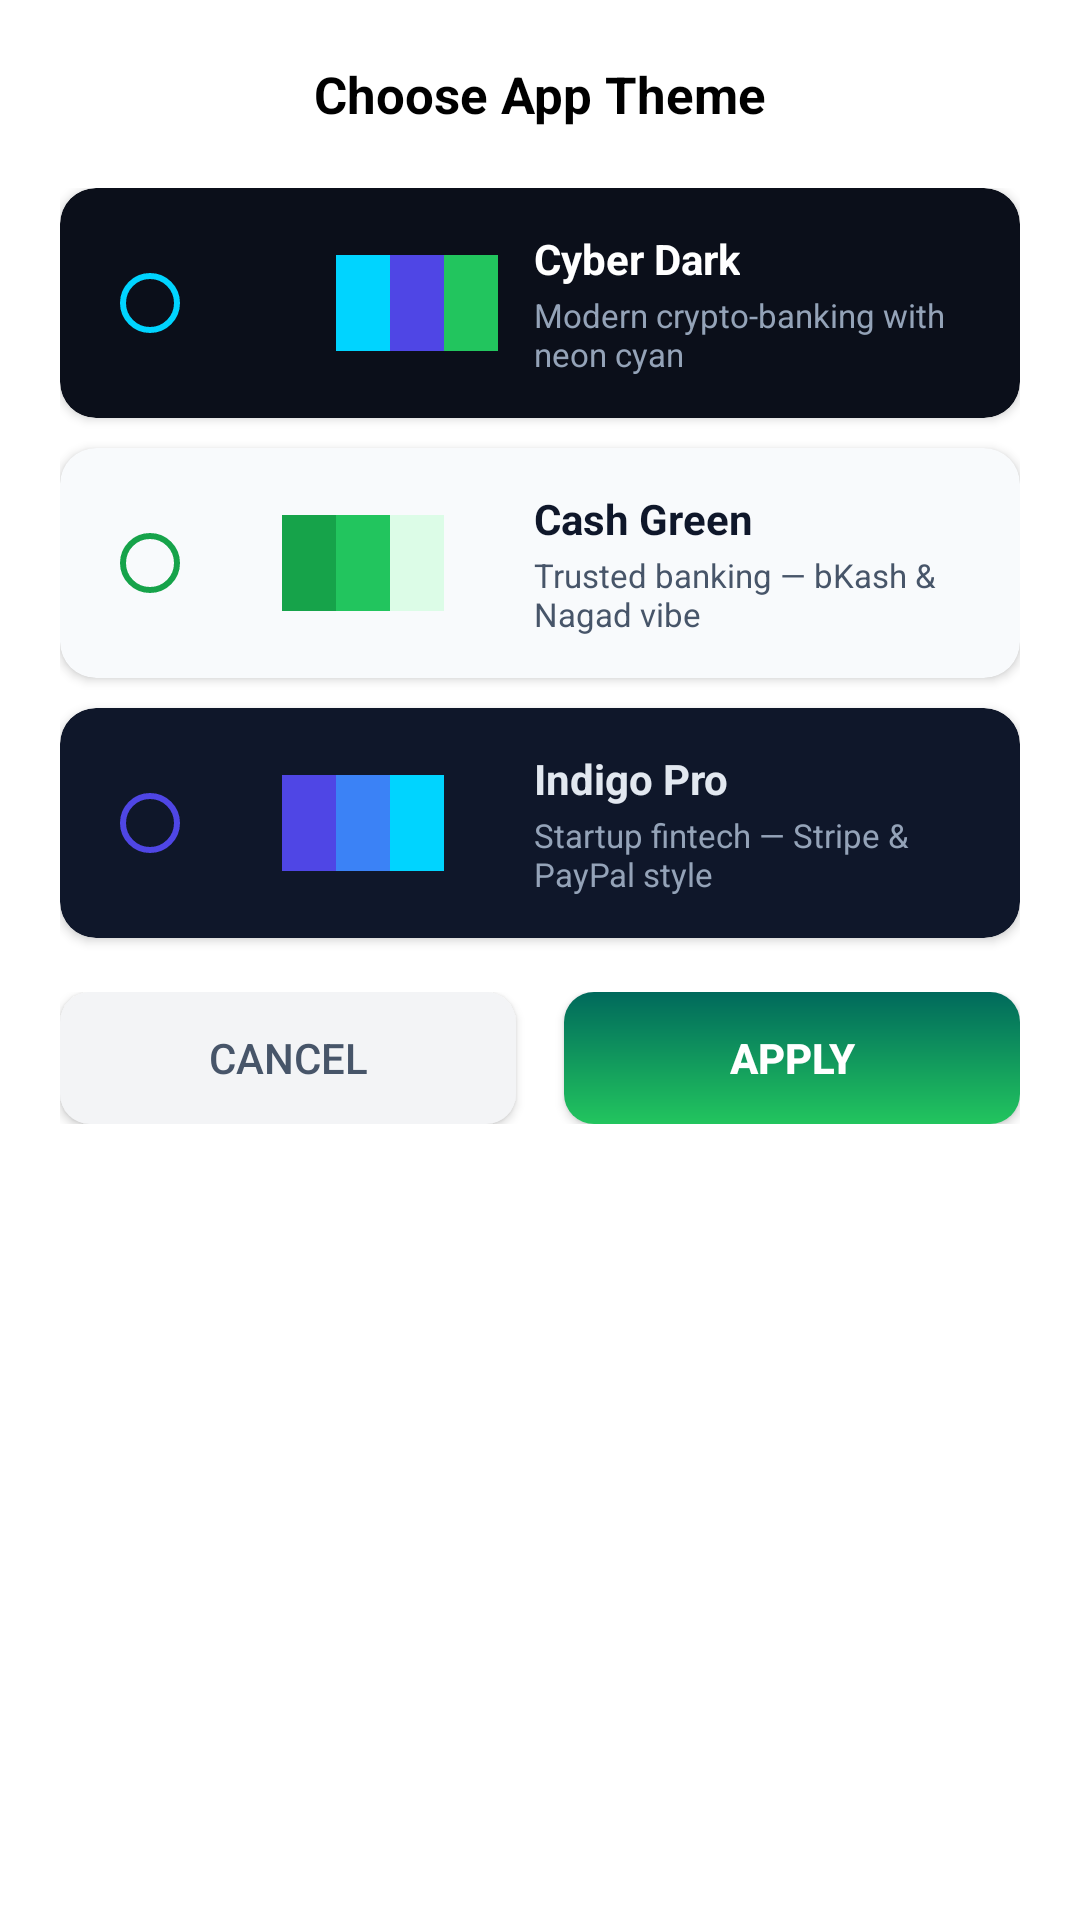

Here is an Android app screen rendered from its layout file. Give the layout XML and the strings, colors and styles it references.
<!-- AndroidManifest.xml: application theme AppTheme -->
<!-- res/layout/dialog_theme_selection.xml -->
<?xml version="1.0" encoding="utf-8"?>
<LinearLayout xmlns:android="http://schemas.android.com/apk/res/android"
    xmlns:app="http://schemas.android.com/apk/res-auto"
    android:layout_width="match_parent"
    android:layout_height="wrap_content"
    android:orientation="vertical"
    android:background="?attr/colorSurface"
    android:padding="20dp">

    
    <TextView
        android:layout_width="match_parent"
        android:layout_height="wrap_content"
        android:text="Choose App Theme"
        android:textSize="17sp"
        android:textStyle="bold"
        android:textColor="?attr/colorOnSurface"
        android:gravity="center"
        android:layout_marginBottom="20dp"/>

    <RadioGroup
        android:id="@+id/themeRadioGroup"
        android:layout_width="match_parent"
        android:layout_height="wrap_content"
        android:orientation="vertical">

        
        <com.google.android.material.card.MaterialCardView
            android:id="@+id/cardNeonDark"
            android:layout_width="match_parent"
            android:layout_height="wrap_content"
            android:layout_marginBottom="10dp"
            app:cardCornerRadius="12dp"
            app:cardElevation="2dp"
            app:cardBackgroundColor="#0B0F1A">

            <LinearLayout
                android:layout_width="match_parent"
                android:layout_height="wrap_content"
                android:orientation="horizontal"
                android:gravity="center_vertical"
                android:padding="14dp">

                <RadioButton
                    android:id="@+id/rbNeonDark"
                    android:layout_width="wrap_content"
                    android:layout_height="wrap_content"
                    android:buttonTint="#00D4FF"
                    android:layout_marginEnd="12dp"/>

                
                <LinearLayout
                    android:layout_width="wrap_content"
                    android:layout_height="wrap_content"
                    android:orientation="horizontal"
                    android:layout_marginEnd="12dp">

                    <View
                        android:layout_width="18dp"
                        android:layout_height="32dp"
                        android:background="#0B0F1A"/>
                    <View
                        android:layout_width="18dp"
                        android:layout_height="32dp"
                        android:background="#00D4FF"/>
                    <View
                        android:layout_width="18dp"
                        android:layout_height="32dp"
                        android:background="#4F46E5"/>
                    <View
                        android:layout_width="18dp"
                        android:layout_height="32dp"
                        android:background="#22C55E"/>
                </LinearLayout>

                <LinearLayout
                    android:layout_width="0dp"
                    android:layout_height="wrap_content"
                    android:layout_weight="1"
                    android:orientation="vertical">

                    <TextView
                        android:layout_width="wrap_content"
                        android:layout_height="wrap_content"
                        android:text="Cyber Dark"
                        android:textSize="14sp"
                        android:textStyle="bold"
                        android:textColor="#FFFFFF"/>

                    <TextView
                        android:layout_width="wrap_content"
                        android:layout_height="wrap_content"
                        android:text="Modern crypto-banking with neon cyan"
                        android:textSize="11sp"
                        android:textColor="#94A3B8"
                        android:layout_marginTop="2dp"/>
                </LinearLayout>

            </LinearLayout>
        </com.google.android.material.card.MaterialCardView>

        
        <com.google.android.material.card.MaterialCardView
            android:id="@+id/cardBankingGreen"
            android:layout_width="match_parent"
            android:layout_height="wrap_content"
            android:layout_marginBottom="10dp"
            app:cardCornerRadius="12dp"
            app:cardElevation="2dp"
            app:cardBackgroundColor="#F8FAFC">

            <LinearLayout
                android:layout_width="match_parent"
                android:layout_height="wrap_content"
                android:orientation="horizontal"
                android:gravity="center_vertical"
                android:padding="14dp">

                <RadioButton
                    android:id="@+id/rbBankingGreen"
                    android:layout_width="wrap_content"
                    android:layout_height="wrap_content"
                    android:buttonTint="#16A34A"
                    android:layout_marginEnd="12dp"/>

                
                <LinearLayout
                    android:layout_width="wrap_content"
                    android:layout_height="wrap_content"
                    android:orientation="horizontal"
                    android:layout_marginEnd="12dp">

                    <View
                        android:layout_width="18dp"
                        android:layout_height="32dp"
                        android:background="#16A34A"/>
                    <View
                        android:layout_width="18dp"
                        android:layout_height="32dp"
                        android:background="#22C55E"/>
                    <View
                        android:layout_width="18dp"
                        android:layout_height="32dp"
                        android:background="#DCFCE7"/>
                    <View
                        android:layout_width="18dp"
                        android:layout_height="32dp"
                        android:background="#F8FAFC"/>
                </LinearLayout>

                <LinearLayout
                    android:layout_width="0dp"
                    android:layout_height="wrap_content"
                    android:layout_weight="1"
                    android:orientation="vertical">

                    <TextView
                        android:layout_width="wrap_content"
                        android:layout_height="wrap_content"
                        android:text="Cash Green"
                        android:textSize="14sp"
                        android:textStyle="bold"
                        android:textColor="#0F172A"/>

                    <TextView
                        android:layout_width="wrap_content"
                        android:layout_height="wrap_content"
                        android:text="Trusted banking — bKash &amp; Nagad vibe"
                        android:textSize="11sp"
                        android:textColor="#475569"
                        android:layout_marginTop="2dp"/>
                </LinearLayout>

            </LinearLayout>
        </com.google.android.material.card.MaterialCardView>

        
        <com.google.android.material.card.MaterialCardView
            android:id="@+id/cardIndigoPro"
            android:layout_width="match_parent"
            android:layout_height="wrap_content"
            android:layout_marginBottom="10dp"
            app:cardCornerRadius="12dp"
            app:cardElevation="2dp"
            app:cardBackgroundColor="#0F172A">

            <LinearLayout
                android:layout_width="match_parent"
                android:layout_height="wrap_content"
                android:orientation="horizontal"
                android:gravity="center_vertical"
                android:padding="14dp">

                <RadioButton
                    android:id="@+id/rbIndigoPro"
                    android:layout_width="wrap_content"
                    android:layout_height="wrap_content"
                    android:buttonTint="#4F46E5"
                    android:layout_marginEnd="12dp"/>

                
                <LinearLayout
                    android:layout_width="wrap_content"
                    android:layout_height="wrap_content"
                    android:orientation="horizontal"
                    android:layout_marginEnd="12dp">

                    <View
                        android:layout_width="18dp"
                        android:layout_height="32dp"
                        android:background="#4F46E5"/>
                    <View
                        android:layout_width="18dp"
                        android:layout_height="32dp"
                        android:background="#3B82F6"/>
                    <View
                        android:layout_width="18dp"
                        android:layout_height="32dp"
                        android:background="#00D4FF"/>
                    <View
                        android:layout_width="18dp"
                        android:layout_height="32dp"
                        android:background="#0F172A"/>
                </LinearLayout>

                <LinearLayout
                    android:layout_width="0dp"
                    android:layout_height="wrap_content"
                    android:layout_weight="1"
                    android:orientation="vertical">

                    <TextView
                        android:layout_width="wrap_content"
                        android:layout_height="wrap_content"
                        android:text="Indigo Pro"
                        android:textSize="14sp"
                        android:textStyle="bold"
                        android:textColor="#E2E8F0"/>

                    <TextView
                        android:layout_width="wrap_content"
                        android:layout_height="wrap_content"
                        android:text="Startup fintech — Stripe &amp; PayPal style"
                        android:textSize="11sp"
                        android:textColor="#94A3B8"
                        android:layout_marginTop="2dp"/>
                </LinearLayout>

            </LinearLayout>
        </com.google.android.material.card.MaterialCardView>

    </RadioGroup>

    
    <LinearLayout
        android:layout_width="match_parent"
        android:layout_height="wrap_content"
        android:orientation="horizontal"
        android:layout_marginTop="8dp">

        <Button
            android:id="@+id/dialogThemeCancelBtn"
            android:layout_width="0dp"
            android:layout_height="44dp"
            android:layout_weight="1"
            android:text="Cancel"
            android:textColor="@color/text_secondary"
            android:textSize="14sp"
            android:background="@drawable/bg_btn_cancel"
            android:layout_marginEnd="8dp"
            android:insetTop="0dp"
            android:insetBottom="0dp"/>

        <Button
            android:id="@+id/dialogThemeApplyBtn"
            android:layout_width="0dp"
            android:layout_height="44dp"
            android:layout_weight="1"
            android:text="Apply"
            android:textColor="#FFFFFF"
            android:textSize="14sp"
            android:textStyle="bold"
            android:background="@drawable/bg_btn_confirm"
            android:layout_marginStart="8dp"
            android:insetTop="0dp"
            android:insetBottom="0dp"/>

    </LinearLayout>

</LinearLayout>
<!-- resources referenced by this layout -->
<resources>
  <color name="text_secondary">#475569</color>
  <!-- drawable bg_btn_cancel (drawable) -->
  <?xml version="1.0" encoding="utf-8"?>
  <shape xmlns:android="http://schemas.android.com/apk/res/android">
      <corners android:radius="10dp"/>
      <solid android:color="#F3F4F6"/>
  </shape>
  <!-- drawable bg_btn_confirm (drawable) -->
  <?xml version="1.0" encoding="utf-8"?>
  <shape xmlns:android="http://schemas.android.com/apk/res/android">
      <corners android:radius="10dp"/>
      <gradient
          android:startColor="@color/teal_primary"
          android:endColor="#00695C"
          android:angle="90"/>
  </shape>
  <style name="AppTheme" parent="Theme.MaterialComponents.Light.DarkActionBar">
          <item name="colorPrimary">@color/colorPrimary</item>
          <item name="colorPrimaryDark">@color/colorPrimaryDark</item>
          <item name="colorAccent">@color/colorAccent</item>
          <item name="android:windowBackground">@color/bg_screen</item>
          <item name="android:statusBarColor">@color/colorPrimaryDark</item>
          <item name="elevationOverlayEnabled">true</item>
          <item name="actionMenuTextColor">@android:color/white</item>
          <item name="android:actionMenuTextColor">@android:color/white</item>
          <item name="colorControlNormal">@android:color/white</item>
          <item name="android:textColorPrimary">@android:color/white</item>
      </style>
  <color name="teal_primary">#22C55E</color>
  <color name="colorPrimary">#16A34A</color>
  <color name="colorPrimaryDark">#0D7A38</color>
  <color name="colorAccent">#22C55E</color>
  <color name="bg_screen">#F8FAFC</color>
</resources>
